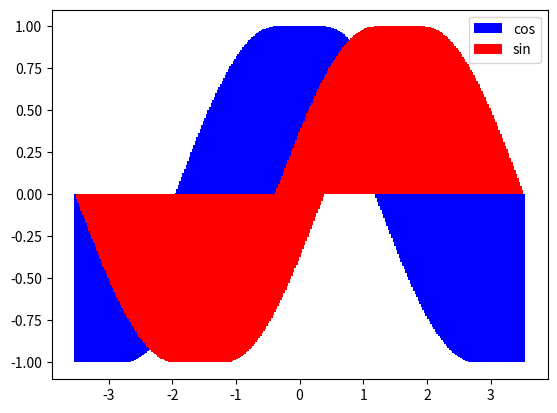

Generate this figure with matplotlib:
import numpy as np
import matplotlib.pyplot as plt


# bars are nothing but graphs with filling area
# Since it's width is more, it's difficult capture intersections

X = np.linspace(-np.pi, np.pi, num=256, endpoint=True)
C, S = np.cos(X), np.sin(X)

plt.bar(X, C, color="blue", label="cos")
plt.bar(X, S, color="red", label="sin")
plt.legend()

plt.show()
